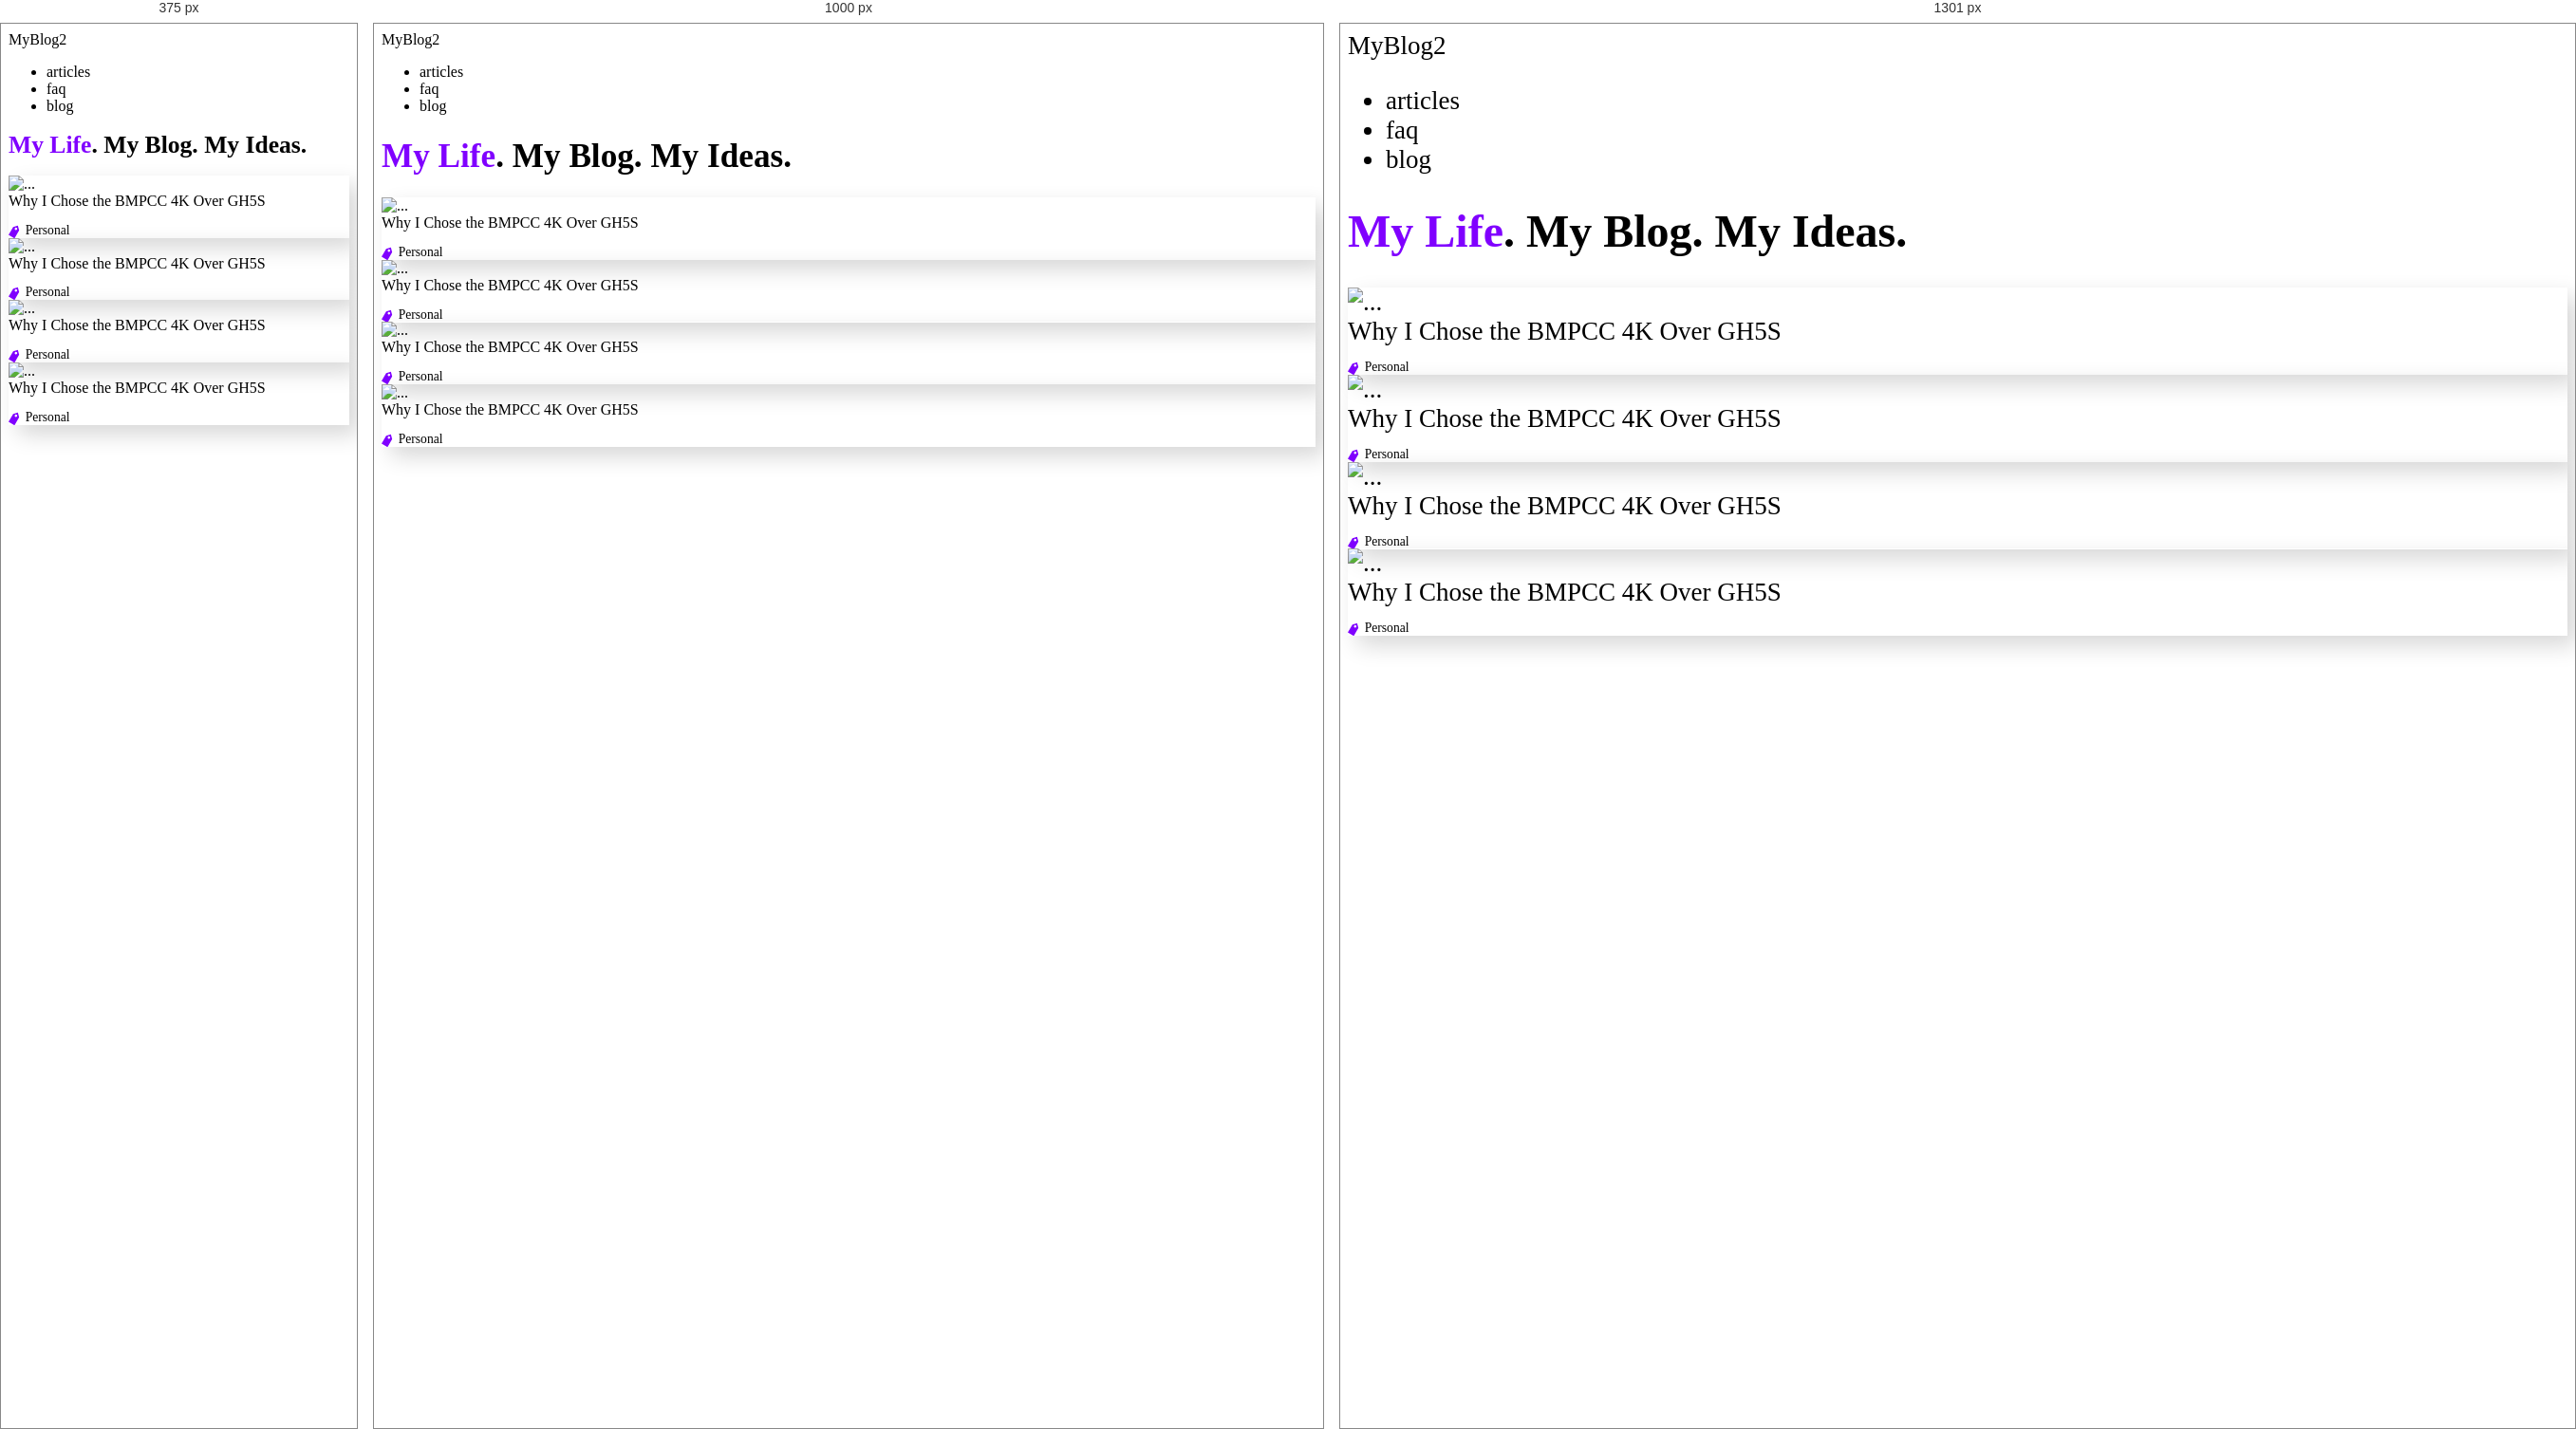
Rendered at 375 px, 1000 px and 1301 px, left to right.

<!-- file: index.html -->
<!DOCTYPE html>
<html lang="en">
<head>
    <meta charset="UTF-8">
    <meta name="viewport" content="width=device-width, initial-scale=1.0">
    <meta http-equiv="X-UA-Compatible" content="ie=edge">
    <title>Document</title>
    <link rel="stylesheet" href="css/bootstrap.min.css">
    <link rel="stylesheet" href="css/main.css">
</head>
<body>
    
    <div class="container">
        <header class="my-3 my-md-4 my-xl-5">
            <div class="row">
                <div class="col-3">
                    <a href="#">MyBlog2</a>
                </div>
                <div class="col">
                    <ul class="nav justify-content-end">
                        <li class="nav-item">
                            <a class="nav-link" href="#">articles</a>
                        </li>
                        <li class="nav-item">
                            <a class="nav-link" href="#">faq</a>
                        </li>
                        <li class="nav-item">
                            <a class="nav-link" href="#">blog</a>
                        </li>
                    </ul>
                </div>
        </header>

        <h1 class="my-5"><span>My Life</span>. My Blog. My Ideas.</h1>

        <div class="row">
            <div class="col-12 col-sm-6 col-md-4 col-lg-3">
                <div class="card mb-4">
                    <img src="images/photo.jpg" class="card-img-top" alt="...">
                    <div class="card-body">
                        <a href="#" class="font-weight-bold">Why I Chose the BMPCC 4K Over GH5S</a>
                        <a href="#" class="tag">Personal</a>
                    </div>
                </div>
            </div>
            <div class="col-12 col-sm-6 col-md-4 col-lg-3">
                <div class="card mb-4">
                    <img src="images/photo.jpg" class="card-img-top" alt="...">
                    <div class="card-body">
                        <a href="#" class="font-weight-bold">Why I Chose the BMPCC 4K Over GH5S</a>
                        <a href="#" class="tag">Personal</a>
                    </div>
                </div>
            </div>
            <div class="col-12 col-sm-6 col-md-4 col-lg-3">
                <div class="card mb-4">
                    <img src="images/photo.jpg" class="card-img-top" alt="...">
                    <div class="card-body">
                        <a href="#" class="font-weight-bold">Why I Chose the BMPCC 4K Over GH5S</a>
                        <a href="#" class="tag">Personal</a>
                    </div>
                </div>
            </div>
            <div class="col-12 col-sm-6 col-md-4 col-lg-3">
                <div class="card mb-4">
                    <img src="images/photo.jpg" class="card-img-top" alt="...">
                    <div class="card-body">
                        <a href="#" class="font-weight-bold">Why I Chose the BMPCC 4K Over GH5S</a>
                        <a href="#" class="tag">Personal</a>
                    </div>
                </div>
            </div>
        </div>
    </div>

    <script src="./index.js"></script>
</body>
</html>

/* @media block from main.css */
@media only screen and (min-width: 700px) {
  .card {
    will-change: transform;
    -webkit-transition: -webkit-transform 1s;
    transition: -webkit-transform 1s;
    transition: transform 1s;
    transition: transform 1s, -webkit-transform 1s;
  }
  .card:hover {
    -webkit-transform: scale(1.05);
            transform: scale(1.05);
  }
  h1 {
    font-size: 2.2rem;
  }
}

/* @media block from main.css */
@media only screen and (min-width: 1300px) {
  body {
    font-size: 27px;
  }
  h1 {
    font-size: 3rem;
  }
}